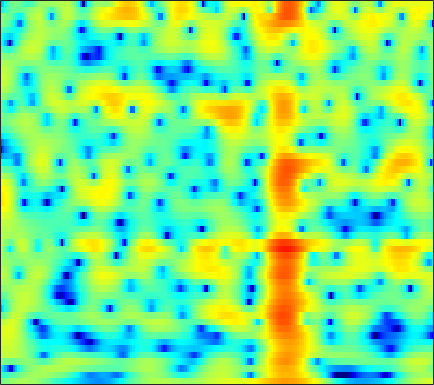

Values plotted in this chart, from the file beside it:
-1.1852, -0.70855, -0.13992, 0.3499, 0.67095, 1.0367, 1.3363, 1.517, 1.7023, 1.8251, 1.8823, 1.8838, 1.8292, 1.7106, 1.578, 1.3505, 1.0599, 0.8043, 0.40709, -0.049647, -0.56159, -0.9757, -1.563, -2.1749
-4.639, -4.258, -3.784, -3.324, -2.971, -2.48, -1.965, -1.569, -1.039, -0.522, -0.03569, 0.3006, 0.7012, 1.042, 1.253, 1.475, 1.628, 1.699, 1.734, 1.707, 1.62, 1.516, 1.331, 1.094
-6.787, -8.168, -10.83, -15.22, -20.68, -19.61, -12.67, -9.434, -6.422, -4.268, -2.661, -1.711, -0.7052, 0.06364, 0.5183, 0.9958, 1.356, 1.567, 1.787, 1.958, 2.091, 2.172, 2.259, 2.323
0.1041, -0.1548, -0.523, -0.84, -0.9862, -0.9987, -0.8085, -0.566, -0.1873, 0.1682, 0.4275, 0.5327, 0.5251, 0.336, 0.07375, -0.4166, -1.033, -1.532, -2.129, -2.484, -2.453, -2.16, -1.506, -0.7074
3.069, 3.151, 3.193, 3.168, 3.117, 3.009, 2.853, 2.696, 2.421, 2.052, 1.565, 1.104, 0.3308, -0.6665, -1.596, -3.143, -5.156, -7.087, -10.4, -14.15, -14.24, -11.65, -8.403, -6.004
3.323, 3.455, 3.546, 3.543, 3.48, 3.316, 3.061, 2.81, 2.392, 1.877, 1.267, 0.7471, -0.02593, -0.8777, -1.555, -2.491, -3.42, -4.075, -4.823, -5.36, -5.64, -5.691, -5.584, -5.345
3.817, 3.972, 4.076, 4.063, 3.976, 3.75, 3.402, 3.065, 2.516, 1.855, 1.086, 0.4435, -0.4862, -1.48, -2.249, -3.279, -4.267, -4.945, -5.711, -6.281, -6.62, -6.734, -6.735, -6.633
4.393, 4.594, 4.737, 4.732, 4.626, 4.345, 3.901, 3.462, 2.729, 1.822, 0.7427, -0.1795, -1.565, -3.133, -4.436, -6.354, -8.496, -10.23, -12.56, -14.13, -13.93, -12.87, -11.11, -9.551
4.229, 4.523, 4.779, 4.862, 4.808, 4.568, 4.115, 3.619, 2.735, 1.588, 0.1619, -1.095, -3.021, -5.193, -6.934, -9.308, -11.64, -13.38, -15.6, -16.93, -15.85, -13.86, -11.15, -8.895
2.454, 3, 3.629, 4.083, 4.293, 4.367, 4.176, 3.835, 3.091, 1.981, 0.4353, -1.061, -3.636, -7.164, -10.87, -19.42, -27.65, -17.47, -12.52, -9.825, -7.919, -6.743, -5.39, -4.218
-3.366, -1.933, -0.2054, 1.218, 2.061, 2.877, 3.343, 3.478, 3.383, 2.971, 2.251, 1.53, 0.3702, -0.9349, -1.887, -2.913, -3.473, -3.565, -3.351, -2.944, -2.503, -2.201, -1.881, -1.649
-10.74, -7.513, -4.296, -1.885, -0.4615, 0.9956, 2.042, 2.598, 3.067, 3.256, 3.216, 3.064, 2.738, 2.308, 1.943, 1.442, 0.95, 0.5975, 0.1358, -0.3352, -0.8225, -1.217, -1.773, -2.441
-7.107, -5.453, -3.392, -1.608, -0.4679, 0.8058, 1.815, 2.404, 2.973, 3.329, 3.503, 3.518, 3.403, 3.154, 2.882, 2.405, 1.809, 1.287, 0.4741, -0.4704, -1.57, -2.505, -3.866, -5.394
-3.097, -2.197, -1.069, -0.03152, 0.6587, 1.449, 2.103, 2.498, 2.907, 3.195, 3.353, 3.384, 3.304, 3.086, 2.828, 2.345, 1.69, 1.072, 0.06845, -1.17, -2.694, -4.076, -6.248, -8.889
-0.2084, 0.2076, 0.6884, 1.087, 1.343, 1.633, 1.873, 2.029, 2.234, 2.424, 2.576, 2.662, 2.708, 2.643, 2.505, 2.182, 1.667, 1.141, 0.2377, -0.919, -2.356, -3.642, -5.648, -7.933
1.88, 1.891, 1.778, 1.5, 1.201, 0.7342, 0.2722, 0.02717, -0.06408, 0.1698, 0.6697, 1.125, 1.715, 2.175, 2.394, 2.489, 2.348, 2.084, 1.511, 0.6928, -0.358, -1.294, -2.764, -4.409
3.269, 2.987, 2.343, 1.342, 0.2717, -1.726, -4.612, -7.549, -10.77, -7.889, -3.96, -1.783, 0.2907, 1.705, 2.435, 3.04, 3.305, 3.304, 3.064, 2.562, 1.817, 1.124, -0.03496, -1.458
2.764, 2.495, 1.893, 1.008, 0.1213, -1.362, -3.118, -4.382, -5.204, -4.478, -2.779, -1.454, 0.04599, 1.173, 1.802, 2.379, 2.687, 2.76, 2.66, 2.353, 1.828, 1.328, 0.5033, -0.5506
1.756, 1.598, 1.258, 0.8157, 0.4716, 0.03744, -0.3158, -0.4758, -0.5367, -0.3847, -0.06512, 0.2104, 0.5867, 0.9133, 1.09, 1.255, 1.323, 1.313, 1.232, 1.062, 0.7965, 0.4988, 0.02583, -0.5685
1.626, 1.204, 0.5757, 0.02317, -0.2021, -0.2038, 0.06911, 0.3639, 0.7543, 1.086, 1.262, 1.268, 1.12, 0.8217, 0.517, 0.08389, -0.2461, -0.3553, -0.3218, -0.1499, 0.04971, 0.09779, 0.01497, -0.2117
2.832, 1.33, -1.544, -5.486, -7.359, -4.605, -1.131, 0.7081, 2.34, 3.228, 3.485, 3.328, 2.606, 1.239, -0.2538, -2.972, -5.876, -6.41, -4.268, -1.828, -0.2024, 0.5793, 1.011, 0.885
3.603, 2.502, 0.6965, -1.092, -1.682, -0.8763, 0.7571, 1.892, 3.018, 3.601, 3.68, 3.425, 2.605, 1.208, -0.2333, -2.651, -4.992, -5.435, -3.99, -2.06, -0.7288, -0.1588, 0.06601, -0.4239
2.679, 2.461, 2.112, 1.831, 1.701, 1.669, 1.77, 1.873, 1.969, 1.945, 1.78, 1.523, 1.043, 0.4249, -0.09235, -0.7578, -1.281, -1.526, -1.664, -1.655, -1.599, -1.667, -1.895, -2.354
2.461, 2.503, 2.467, 2.363, 2.256, 2.088, 1.899, 1.743, 1.499, 1.23, 0.9112, 0.6455, 0.2713, -0.1174, -0.4129, -0.7835, -1.111, -1.33, -1.563, -1.766, -1.951, -2.078, -2.299, -2.523
3.146, 3.198, 3.146, 2.955, 2.746, 2.392, 1.967, 1.617, 1.133, 0.6477, 0.168, -0.1535, -0.5667, -0.9258, -1.167, -1.458, -1.719, -1.897, -2.099, -2.272, -2.434, -2.5, -2.582, -2.626
4.7, 4.622, 4.357, 3.912, 3.467, 2.743, 1.898, 1.206, 0.2642, -0.6482, -1.415, -1.869, -2.304, -2.575, -2.709, -2.863, -3.032, -3.164, -3.378, -3.564, -3.697, -3.741, -3.646, -3.47
6.635, 6.377, 5.818, 5.024, 4.253, 2.98, 1.406, 0.02106, -2.095, -4.331, -6.22, -6.958, -6.773, -6.036, -5.517, -5.093, -5.04, -5.257, -5.819, -6.58, -7.203, -7.454, -7.186, -6.326
7.739, 7.35, 6.603, 5.571, 4.598, 2.984, 0.9324, -0.9874, -4.257, -8.996, -16.86, -20.18, -12.78, -9.042, -7.533, -6.559, -6.484, -7.004, -8.477, -11.35, -16.69, -24.49, -18.5, -12.13
7.551, 7.124, 6.351, 5.316, 4.38, 2.905, 1.217, -0.1718, -2.108, -3.955, -5.353, -5.969, -6.062, -5.757, -5.434, -5.178, -5.27, -5.605, -6.471, -7.787, -9.086, -9.774, -9.808, -9.1
6.986, 6.572, 5.825, 4.837, 3.943, 2.557, 0.9785, -0.283, -1.963, -3.397, -4.409, -4.689, -4.572, -4.082, -3.622, -3.056, -2.674, -2.529, -2.578, -2.757, -3.187, -3.488, -4.086, -4.777
5.628, 5.29, 4.61, 3.676, 2.778, 1.307, -0.5804, -2.332, -5.27, -9.37, -13.43, -12.56, -8.495, -5.224, -3.488, -1.784, -0.6049, -0.0135, 0.4933, 0.6919, 0.5992, 0.3885, -0.06103, -0.7444
2.408, 2.242, 1.782, 1.074, 0.3686, -0.8194, -2.277, -3.55, -5.539, -7.587, -8.914, -8.367, -6.163, -3.739, -2.134, -0.4247, 0.8589, 1.542, 2.152, 2.388, 2.405, 2.191, 1.772, 1.15
-1.509, -1.448, -1.625, -2.109, -2.627, -3.48, -4.316, -4.836, -5.16, -4.881, -4.133, -3.274, -1.957, -0.4909, 0.5461, 1.792, 2.769, 3.308, 3.745, 3.851, 3.654, 3.259, 2.44, 1.278
-6.008, -5.693, -5.56, -5.953, -6.664, -8.267, -10.81, -12.97, -12.87, -9.188, -5.568, -3.411, -1.046, 0.8365, 1.997, 3.237, 4.136, 4.614, 4.949, 4.977, 4.59, 4.075, 2.952, 1.286
-12.45, -11.29, -10.18, -9.594, -9.602, -10.29, -11.6, -12.6, -11.99, -8.966, -5.641, -3.583, -1.266, 0.5319, 1.627, 2.766, 3.592, 4.009, 4.324, 4.349, 4.089, 3.717, 2.958, 1.934
-19.15, -15.81, -12.73, -10.68, -9.55, -8.416, -7.483, -6.781, -5.69, -4.432, -3.021, -1.961, -0.6394, 0.5311, 1.27, 2.078, 2.683, 2.994, 3.241, 3.284, 3.186, 2.984, 2.619, 2.129
-14.25, -12.54, -10.43, -8.601, -7.41, -6.036, -4.85, -4.028, -3.001, -2.031, -1.116, -0.4631, 0.3226, 0.9992, 1.427, 1.884, 2.203, 2.365, 2.466, 2.47, 2.371, 2.247, 2.032, 1.764
-8.22, -7.385, -6.25, -5.099, -4.287, -3.258, -2.32, -1.672, -0.8881, -0.1706, 0.4373, 0.8342, 1.267, 1.586, 1.754, 1.87, 1.869, 1.807, 1.658, 1.474, 1.253, 1.123, 0.9522, 0.828
-4.077, -3.546, -2.785, -2.035, -1.486, -0.7784, -0.1097, 0.3531, 0.9084, 1.378, 1.749, 1.947, 2.103, 2.123, 2.032, 1.769, 1.349, 0.9234, 0.2678, -0.4411, -1.013, -1.286, -1.345, -1.119
-1.618, -1.23, -0.7081, -0.2165, 0.1651, 0.661, 1.17, 1.526, 1.959, 2.294, 2.545, 2.629, 2.625, 2.431, 2.151, 1.571, 0.6956, -0.2234, -1.849, -4.155, -6.907, -8.576, -7.778, -5.125
-1.168, -0.9515, -0.843, -0.7519, -0.6107, -0.26, 0.2582, 0.7057, 1.279, 1.733, 2.015, 2.097, 2.045, 1.824, 1.547, 1.034, 0.2854, -0.4798, -1.932, -4.112, -6.962, -8.767, -7.611, -4.333
-2.147, -2.634, -3.916, -5.64, -6.698, -6.385, -4.58, -3.119, -1.639, -0.7274, -0.4013, -0.4094, -0.7315, -1.161, -1.416, -1.543, -1.385, -1.154, -0.8876, -0.6518, -0.4298, -0.1948, 0.4235, 1.224
-1.386, -2.441, -4.75, -8.635, -12.31, -11.62, -7.306, -5.116, -3.408, -2.741, -2.934, -3.646, -5.394, -8.265, -10.75, -10.72, -6.927, -4.416, -1.871, -0.03755, 1.28, 2.075, 2.89, 3.504
1.334, 0.7604, -0.1678, -1.132, -1.728, -2.167, -2.26, -2.264, -2.381, -2.805, -3.582, -4.482, -6.177, -8.277, -9.659, -9.362, -6.603, -4.338, -1.789, 0.1333, 1.621, 2.461, 3.243, 3.697
3.073, 2.74, 2.165, 1.503, 0.9628, 0.1905, -0.6285, -1.292, -2.263, -3.299, -4.348, -5.016, -5.628, -5.771, -5.507, -4.683, -3.444, -2.393, -0.9787, 0.3384, 1.396, 2.001, 2.575, 2.827
3.879, 3.592, 3.065, 2.38, 1.761, 0.7674, -0.4631, -1.564, -3.341, -5.542, -8.151, -10.11, -11.12, -9.599, -7.788, -5.5, -3.557, -2.321, -0.9293, 0.1905, 1.048, 1.536, 1.954, 2.122
3.968, 3.708, 3.243, 2.618, 2.029, 1.062, -0.1589, -1.298, -3.196, -5.728, -9.204, -12.49, -14.78, -11.09, -8.208, -5.322, -3.265, -2.072, -0.8476, 0.0416, 0.6919, 1.031, 1.303, 1.409
3.303, 3.119, 2.789, 2.355, 1.953, 1.312, 0.5499, -0.1072, -1.079, -2.099, -3.052, -3.578, -3.826, -3.525, -3.029, -2.214, -1.427, -0.9251, -0.4068, -0.05574, 0.1178, 0.1504, 0.1256, 0.03747
2.119, 2.03, 1.861, 1.655, 1.487, 1.253, 1.008, 0.8267, 0.5878, 0.372, 0.205, 0.1241, 0.1053, 0.1745, 0.259, 0.3651, 0.4181, 0.3781, 0.1879, -0.1594, -0.7017, -1.206, -1.884, -2.47
0.3786, 0.3105, 0.1836, 0.1016, 0.1177, 0.2615, 0.5304, 0.7895, 1.167, 1.537, 1.879, 2.098, 2.318, 2.458, 2.493, 2.412, 2.156, 1.816, 1.124, 0.08565, -1.394, -2.854, -5.334, -8.21
-2.499, -2.926, -3.654, -4.236, -4.287, -3.621, -2.361, -1.311, 0.02099, 1.167, 2.101, 2.671, 3.249, 3.621, 3.766, 3.774, 3.532, 3.177, 2.429, 1.268, -0.363, -1.984, -4.932, -8.838
-5.617, -6.91, -9.966, -16.31, -25.12, -13.81, -7.953, -5.247, -2.68, -0.8059, 0.6124, 1.464, 2.365, 3.015, 3.346, 3.587, 3.594, 3.439, 3.022, 2.374, 1.515, 0.7803, -0.2631, -1.155
-4.982, -5.841, -7.314, -8.68, -9.121, -8.485, -6.963, -5.703, -4.113, -2.659, -1.35, -0.4615, 0.608, 1.503, 2.041, 2.555, 2.853, 2.924, 2.834, 2.602, 2.231, 1.89, 1.449, 1.056
-2.069, -2.634, -3.459, -4.246, -4.779, -5.347, -5.746, -5.893, -5.754, -5.054, -3.788, -2.659, -1.137, 0.214, 1.044, 1.884, 2.414, 2.63, 2.699, 2.539, 2.238, 1.952, 1.599, 1.309
0.5885, -0.01262, -0.856, -1.843, -2.714, -4.22, -6.403, -8.793, -13.41, -14.26, -8.579, -5.28, -2.209, -0.06715, 1.089, 2.175, 2.792, 2.986, 2.915, 2.445, 1.671, 0.9837, 0.04527, -0.5359
0.6924, 0.2072, -0.2571, -0.73, -1.221, -2.211, -3.647, -4.971, -6.614, -6.682, -4.71, -2.865, -0.7219, 0.9251, 1.875, 2.758, 3.226, 3.28, 2.908, 1.996, 0.3121, -1.639, -5.921, -12.81
-6.254, -5.644, -3.869, -2.399, -1.723, -1.27, -1.206, -1.301, -1.453, -1.469, -1.225, -0.8923, -0.2954, 0.3962, 0.931, 1.576, 2.041, 2.207, 2.095, 1.578, 0.5794, -0.4889, -2.171, -3.323
-10.56, -8.498, -4.943, -2.63, -1.544, -0.7044, -0.4109, -0.4776, -0.8435, -1.453, -2.27, -2.917, -3.505, -3.365, -2.751, -1.537, -0.3142, 0.4408, 1.17, 1.5, 1.541, 1.428, 1.281, 1.22
